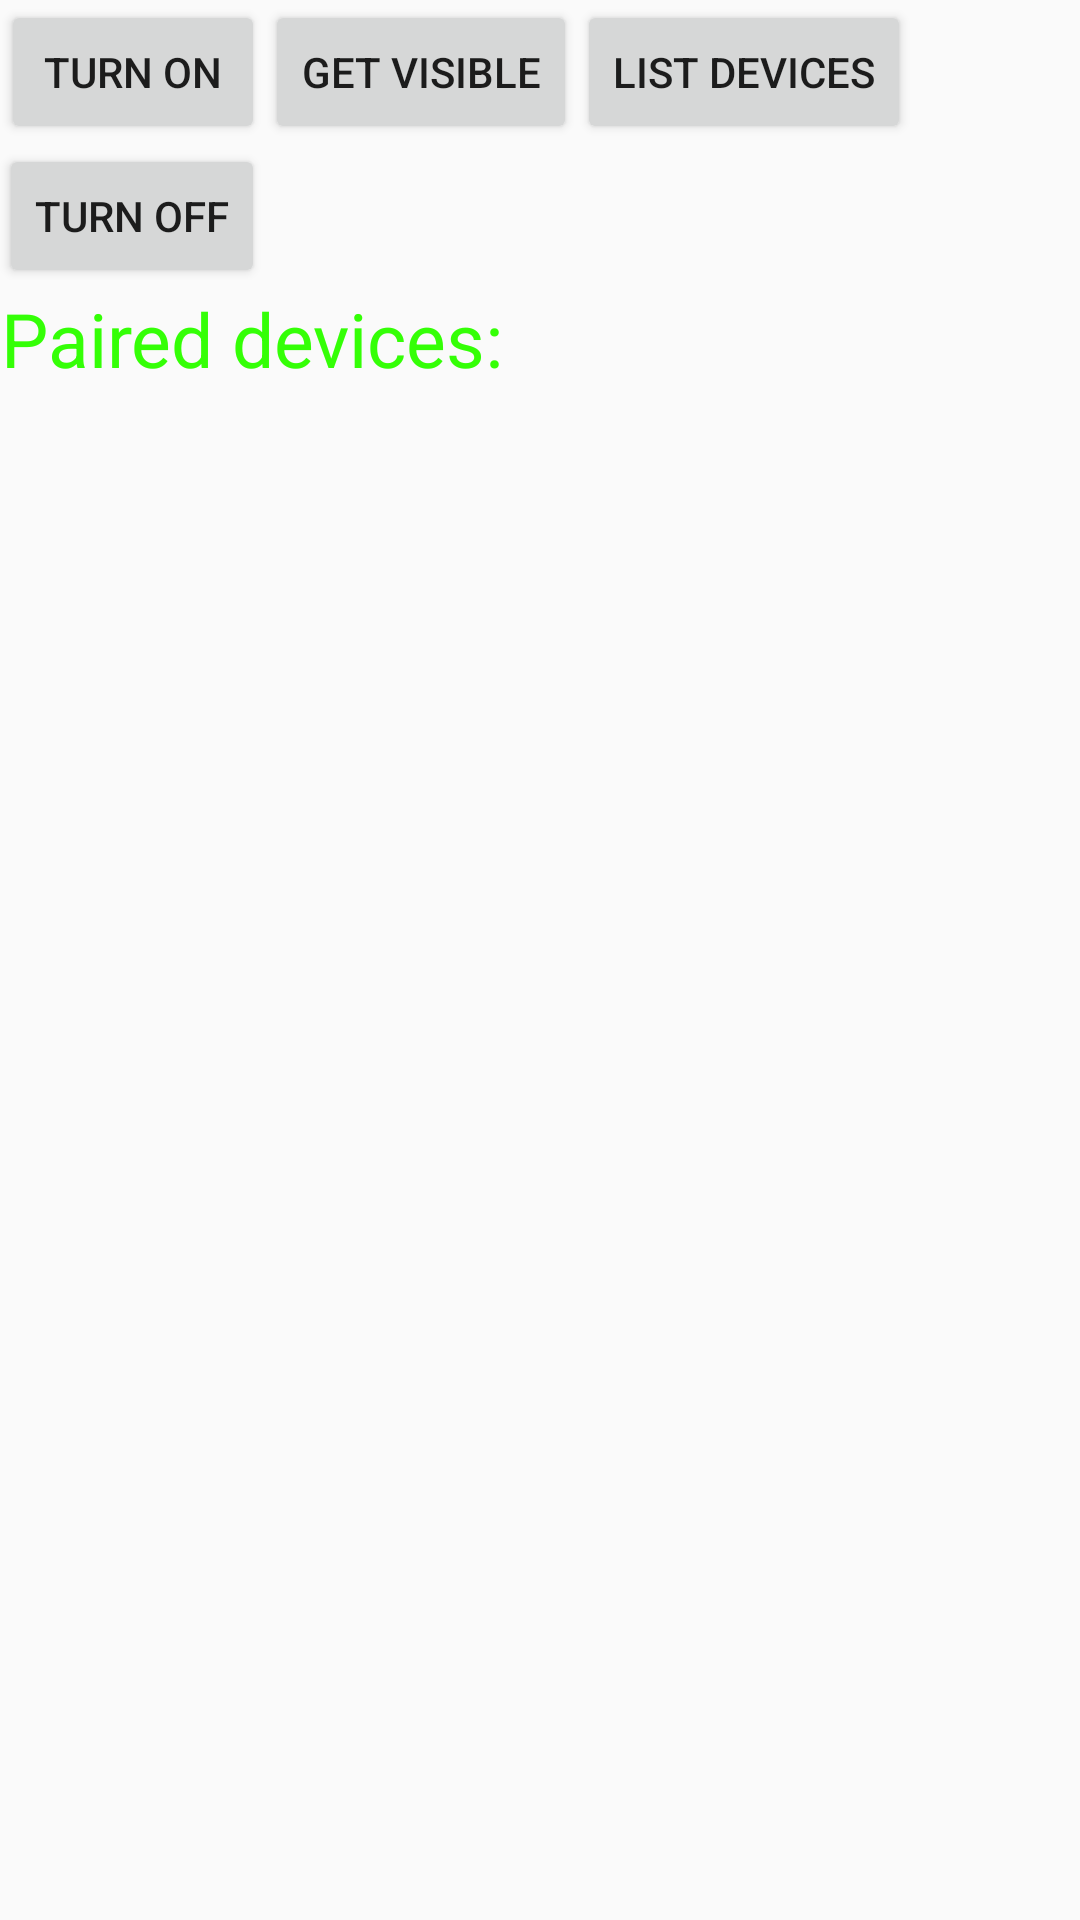

This screen was rendered from an Android layout file. Write that file and the resources it references.
<!-- AndroidManifest.xml: application theme AppTheme -->
<!-- res/layout/content_options.xml -->
<?xml version="1.0" encoding="utf-8"?>
<RelativeLayout xmlns:android="http://schemas.android.com/apk/res/android"
    xmlns:app="http://schemas.android.com/apk/res-auto"
    xmlns:tools="http://schemas.android.com/tools"
    android:id="@+id/content_options"
    android:layout_width="match_parent"
    android:layout_height="match_parent"
    android:paddingBottom="@dimen/activity_vertical_margin"
    android:paddingLeft="@dimen/activity_horizontal_margin"
    android:paddingRight="@dimen/activity_horizontal_margin"
    android:paddingTop="@dimen/activity_vertical_margin"
    app:layout_behavior="@string/appbar_scrolling_view_behavior"
    tools:context="com.type2labs.dmm.Options"
    tools:showIn="@layout/app_bar_options">

    <Button
        android:id="@+id/button4"
        android:layout_width="wrap_content"
        android:layout_height="wrap_content"
        android:layout_alignParentLeft="true"
        android:layout_alignParentStart="true"
        android:layout_below="@+id/button"
        android:onClick="off"
        android:text="turn off" />

    <ListView
        android:id="@+id/listView"
        android:layout_width="wrap_content"
        android:layout_height="wrap_content"
        android:layout_alignLeft="@+id/button"
        android:layout_alignParentBottom="true"
        android:layout_alignStart="@+id/button"
        android:layout_below="@+id/textView2" />

    <TextView
        android:id="@+id/textView2"
        android:layout_width="wrap_content"
        android:layout_height="wrap_content"
        android:layout_alignLeft="@+id/listView"
        android:layout_alignStart="@+id/listView"
        android:layout_below="@+id/button4"
        android:text="Paired devices:"
        android:textColor="#ff34ff06"
        android:textSize="25dp" />

    <Button
        android:id="@+id/button"
        android:layout_width="wrap_content"
        android:layout_height="wrap_content"
        android:clickable="true"
        android:onClick="on"
        android:text="Turn On"
        android:layout_below="@+id/textView"
        android:layout_alignEnd="@+id/button4" />

    <Button
        android:id="@+id/button2"
        android:layout_width="wrap_content"
        android:layout_height="wrap_content"
        android:onClick="visible"
        android:text="Get visible"
        android:layout_alignBaseline="@+id/button3"
        android:layout_alignBottom="@+id/button3"
        android:layout_toEndOf="@+id/button" />

    <Button
        android:id="@+id/button3"
        android:layout_width="wrap_content"
        android:layout_height="wrap_content"
        android:onClick="list"
        android:text="List devices"
        android:layout_below="@+id/textView"
        android:layout_toEndOf="@+id/button2" />

</RelativeLayout>
<!-- res/layout/app_bar_options.xml (included above) -->
<?xml version="1.0" encoding="utf-8"?>
<android.support.design.widget.CoordinatorLayout xmlns:android="http://schemas.android.com/apk/res/android"
    xmlns:app="http://schemas.android.com/apk/res-auto"
    xmlns:tools="http://schemas.android.com/tools"
    android:layout_width="match_parent"
    android:layout_height="match_parent"
    android:fitsSystemWindows="true"
    tools:context="com.type2labs.dmm.Options">

    <android.support.design.widget.AppBarLayout
        android:layout_width="match_parent"
        android:layout_height="wrap_content"
        android:theme="@style/AppTheme.AppBarOverlay">

        <android.support.v7.widget.Toolbar
            android:id="@+id/toolbar"
            android:layout_width="match_parent"
            android:layout_height="?attr/actionBarSize"
            android:background="?attr/colorPrimary"
            app:popupTheme="@style/AppTheme.PopupOverlay" />

    </android.support.design.widget.AppBarLayout>

    <include layout="@layout/content_options" />

    <android.support.design.widget.FloatingActionButton
        android:id="@+id/fab"
        android:layout_width="wrap_content"
        android:layout_height="wrap_content"
        android:layout_gravity="bottom|end"
        android:layout_margin="@dimen/fab_margin"
        app:srcCompat="@android:drawable/ic_dialog_email" />

</android.support.design.widget.CoordinatorLayout>
<!-- resources referenced by this layout -->
<resources>
  <style name="AppTheme.AppBarOverlay" parent="ThemeOverlay.AppCompat.Dark.ActionBar" />
  <style name="AppTheme.PopupOverlay" parent="ThemeOverlay.AppCompat.Light" />
  <style name="AppTheme" parent="Theme.AppCompat.Light.DarkActionBar">
          
          <item name="colorPrimary">@color/colorPrimary</item>
          <item name="colorPrimaryDark">@color/colorPrimaryDark</item>
          <item name="colorAccent">@color/colorAccent</item>
      </style>
  <!-- not gathered from this repository: default colours our renderer supplied (Android Studio template values) -->
  <color name="colorPrimary">#FF6200EE</color>
  <color name="colorPrimaryDark">#FF3700B3</color>
  <color name="colorAccent">#FF03DAC5</color>
</resources>
